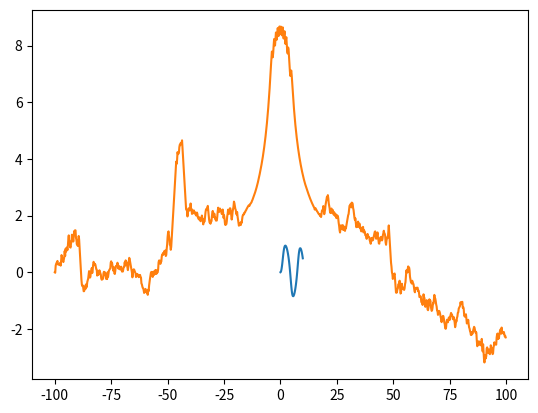

This chart was generated by the following Python code:
import numpy as np
import matplotlib.pyplot as mp

def f(x,t):
    return -x**3 + np.sin(t)

def g(x,t):
    one = np.sin(t*x)
    two = np.cos(t*x)
    return one + two

a = 0.0
b = 10.0
c = 100.0
d = -100.0
N = 100
N2 = 1000

h1 = (b-a)/N
h2 = (c-d)/N2

t1 = np.arange(a,b,h1)
t2 = np.arange(d,c,h2)
x1p, x2p = [], []
x1, x2 = 0.0,0.0

for t in t1:
    x1p.append(x1)
    k11 = h1*f(x1,t)
    k12 = h1*f(x1+0.5*k11,t+0.5*h1)
    k13 = h1*f(x1+0.5*k12,t+0.5*h1)
    k14 = h1*f(x1+k13,t+h1)
    x1 += (k11+2*k12+2*k13+k14)/6
for t in t2:
    x2p.append(x2)
    k21 = h2*g(x2,t)
    k22 = h2*g(x2+0.5*k21,t+0.5*h2)
    k23 = h2*g(x2+0.5*k22,t+0.5*h2)
    k24 = h2*g(x2+k23,t+h2)
    x2 += (k21+2*k22+2*k23+k24)/6

mp.plot(t1,x1p)
mp.show()

mp.plot(t2,x2p)
mp.show()



